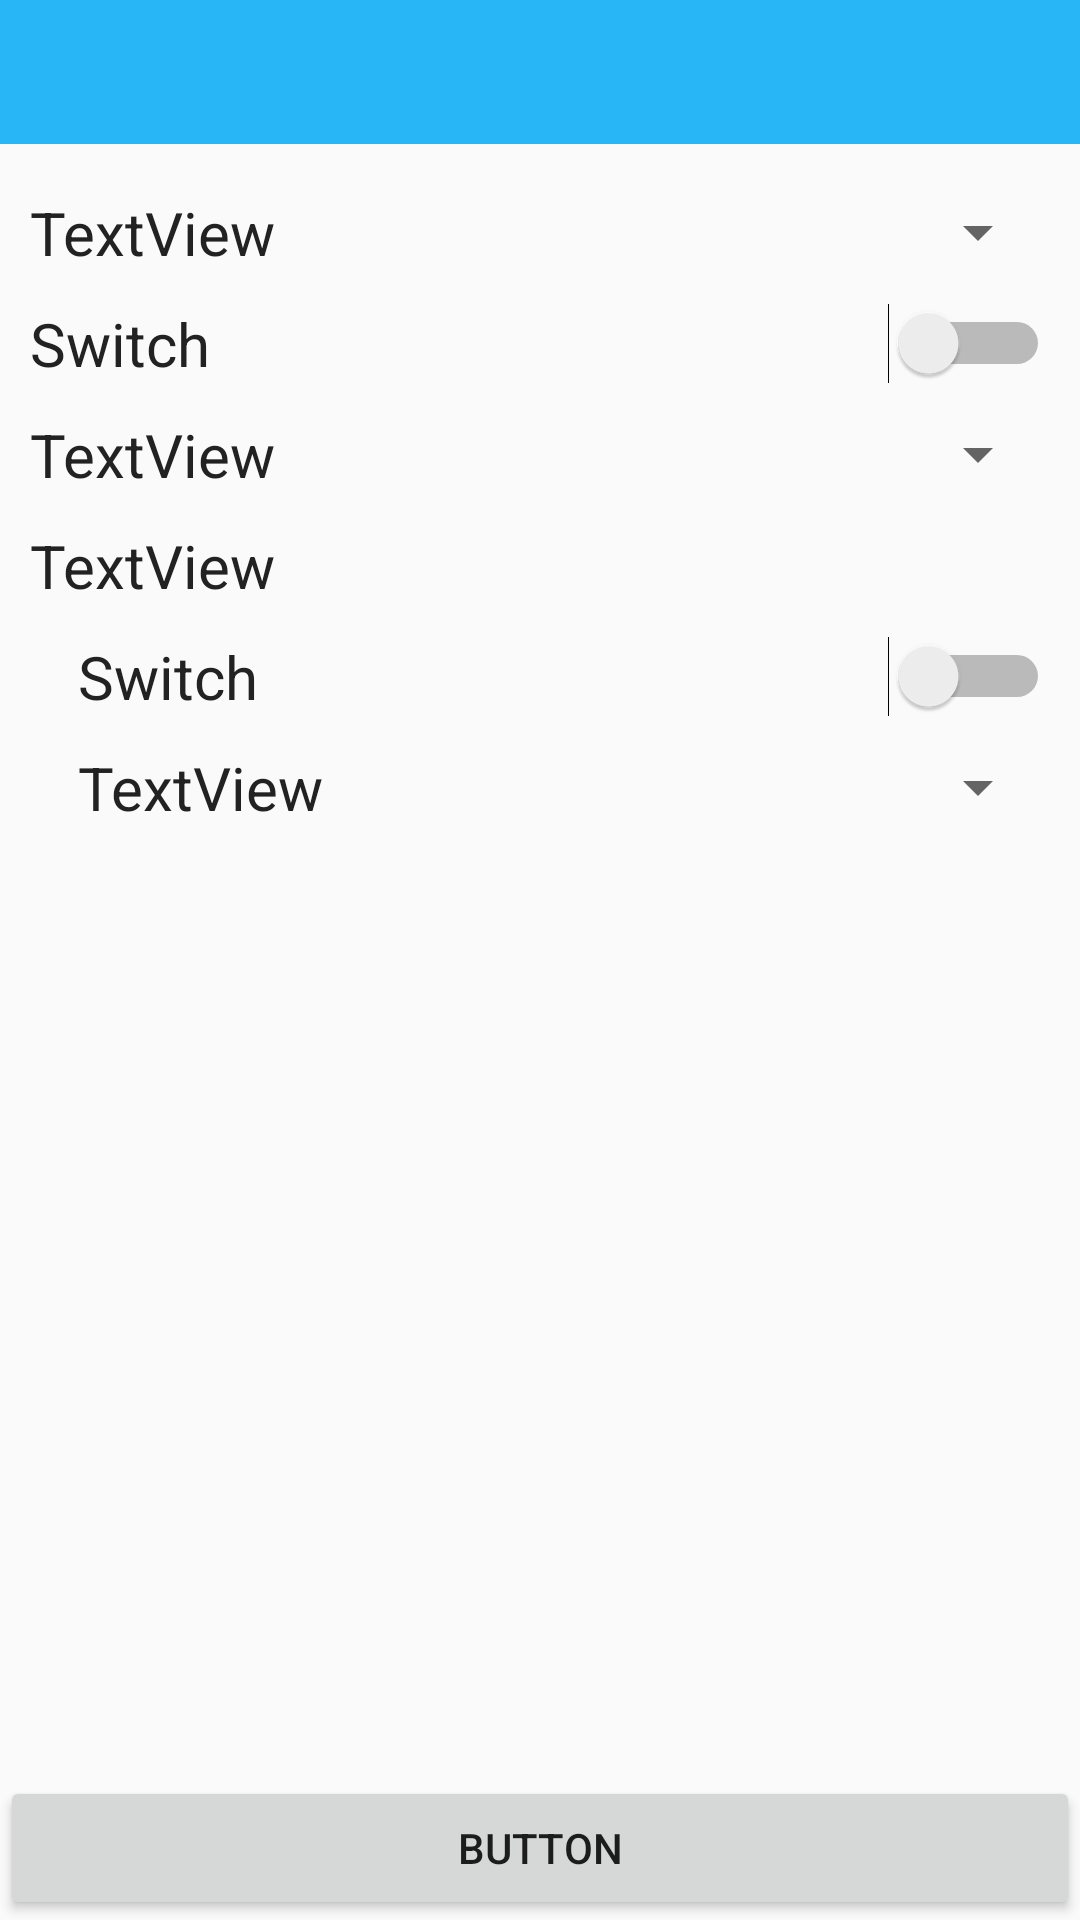

Produce the Android XML layout that renders to this screen, including the resource entries it uses.
<!-- AndroidManifest.xml: application theme Theme.SimpleOrderSystem -->
<!-- res/layout/activity_settings.xml -->
<?xml version="1.0" encoding="utf-8"?>
<androidx.constraintlayout.widget.ConstraintLayout xmlns:android="http://schemas.android.com/apk/res/android"
    xmlns:app="http://schemas.android.com/apk/res-auto"
    xmlns:tools="http://schemas.android.com/tools"
    android:layout_width="match_parent"
    android:layout_height="match_parent"
    tools:context=".SettingsActivity">

    <ImageView
        android:id="@+id/imageView9"
        android:layout_width="0dp"
        android:layout_height="@dimen/main_toolbar"
        app:layout_constraintEnd_toEndOf="parent"
        app:layout_constraintStart_toStartOf="parent"
        app:layout_constraintTop_toTopOf="parent"
        app:srcCompat="@color/theme_main" />

    <ImageView
        android:id="@+id/settingsBack"
        android:layout_width="@dimen/main_toolbar"
        android:layout_height="@dimen/main_toolbar"
        android:scaleType="center"
        app:layout_constraintBottom_toBottomOf="@+id/imageView9"
        app:layout_constraintStart_toStartOf="parent"
        app:layout_constraintTop_toTopOf="parent"
        app:srcCompat="@drawable/arrow_back" />

    <ScrollView
        android:layout_width="0dp"
        android:layout_height="0dp"
        app:layout_constraintBottom_toTopOf="@+id/settingsConfirm"
        app:layout_constraintEnd_toEndOf="parent"
        app:layout_constraintStart_toStartOf="parent"
        app:layout_constraintTop_toBottomOf="@+id/imageView9">

        <LinearLayout
            android:layout_width="match_parent"
            android:layout_height="wrap_content"
            android:orientation="vertical"
            android:paddingStart="10dp"
            android:paddingTop="16dp"
            android:paddingEnd="10dp">

            <FrameLayout
                android:layout_width="match_parent"
                android:layout_height="match_parent">

                <TextView
                    android:id="@+id/settingsLangLabel"
                    android:layout_width="wrap_content"
                    android:layout_height="wrap_content"
                    android:layout_gravity="left|center_vertical"
                    android:layout_weight="1"
                    android:text="TextView"
                    android:textColor="@color/text_black"
                    android:textSize="@dimen/settings_label_size" />

                <Spinner
                    android:id="@+id/settingsLang"
                    android:layout_width="wrap_content"
                    android:layout_height="wrap_content"
                    android:layout_gravity="right|center_vertical"
                    android:layout_weight="1" />

            </FrameLayout>

            <Switch
                android:id="@+id/settingsLinkOnStart"
                android:layout_width="match_parent"
                android:layout_height="0dp"
                android:layout_marginTop="10dp"
                android:layout_weight="1"
                android:text="Switch"
                android:textColor="@color/text_black"
                android:textSize="@dimen/settings_label_size" />

            <FrameLayout
                android:layout_width="match_parent"
                android:layout_height="match_parent"
                android:layout_marginTop="10dp">

                <TextView
                    android:id="@+id/settingsTimeLabel"
                    android:layout_width="wrap_content"
                    android:layout_height="wrap_content"
                    android:layout_gravity="left|center_vertical"
                    android:layout_weight="1"
                    android:text="TextView"
                    android:textColor="@color/text_black"
                    android:textSize="@dimen/settings_label_size" />

                <Spinner
                    android:id="@+id/settingsTime"
                    android:layout_width="wrap_content"
                    android:layout_height="wrap_content"
                    android:layout_gravity="right|center_vertical"
                    android:layout_weight="1" />

            </FrameLayout>

            <TextView
                android:id="@+id/settingsShopLabel"
                android:layout_width="match_parent"
                android:layout_height="wrap_content"
                android:layout_marginTop="10dp"
                android:text="TextView"
                android:textColor="@color/text_black"
                android:textSize="@dimen/settings_label_size" />

            <LinearLayout
                android:layout_width="match_parent"
                android:layout_height="match_parent"
                android:layout_marginTop="10dp"
                android:orientation="vertical"
                android:paddingStart="16dp">

                <Switch
                    android:id="@+id/settingsShowClose"
                    android:layout_width="match_parent"
                    android:layout_height="0dp"
                    android:text="Switch"
                    android:textColor="@color/text_black"
                    android:textSize="@dimen/settings_label_size" />

                <FrameLayout
                    android:layout_width="match_parent"
                    android:layout_height="0dp"
                    android:layout_marginTop="10dp"
                    android:layout_weight="1">

                    <TextView
                        android:id="@+id/settingsDistUnitLabel"
                        android:layout_width="wrap_content"
                        android:layout_height="wrap_content"
                        android:layout_gravity="left|center_vertical"
                        android:layout_weight="1"
                        android:text="TextView"
                        android:textColor="@color/text_black"
                        android:textSize="@dimen/settings_label_size" />

                    <Spinner
                        android:id="@+id/settingsDistUnit"
                        android:layout_width="wrap_content"
                        android:layout_height="wrap_content"
                        android:layout_gravity="right|center_vertical"
                        android:layout_weight="1" />


                </FrameLayout>
            </LinearLayout>

        </LinearLayout>
    </ScrollView>

    <Button
        android:id="@+id/settingsConfirm"
        android:layout_width="0dp"
        android:layout_height="wrap_content"
        android:text="Button"
        app:layout_constraintBottom_toBottomOf="parent"
        app:layout_constraintEnd_toEndOf="parent"
        app:layout_constraintStart_toStartOf="parent" />
</androidx.constraintlayout.widget.ConstraintLayout>
<!-- resources referenced by this layout -->
<resources>
  <color name="text_black">#222</color>
  <color name="theme_main">#29B6F6</color>
  <dimen name="main_toolbar">48dp</dimen>
  <dimen name="settings_label_size">20dp</dimen>
  <style name="Theme.SimpleOrderSystem" parent="Theme.AppCompat.DayNight.NoActionBar">
          
          <item name="colorPrimary">@color/theme_main</item>
          <item name="colorPrimaryVariant">@color/theme_dark</item>
          <item name="colorOnPrimary">@color/white</item>
          
          <item name="colorSecondary">@color/teal_200</item>
          <item name="colorSecondaryVariant">@color/teal_700</item>
          <item name="colorOnSecondary">@color/black</item>
          
          <item name="android:statusBarColor">?attr/colorPrimaryVariant</item>
          
      </style>
  <color name="theme_dark">#0288D1</color>
  <color name="white">#FFFFFFFF</color>
  <color name="teal_200">#FF03DAC5</color>
  <color name="teal_700">#FF018786</color>
  <color name="black">#FF000000</color>
</resources>
